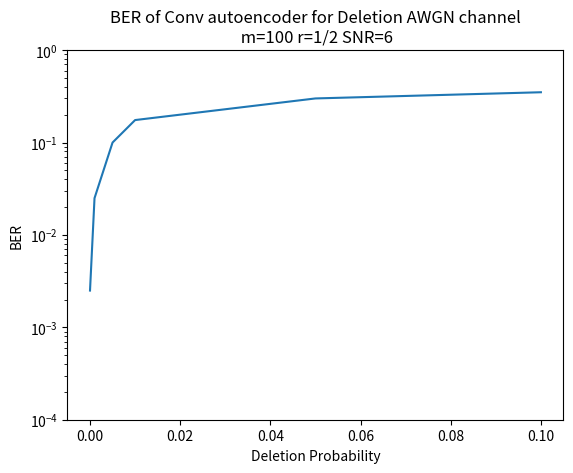

Recreate this plot in Python. (Note: this script raises an exception after producing the figure.)
# -*- coding: utf-8 -*-

import numpy as np
import matplotlib.pyplot as plt

results = np.array([(0, 0.0025), (0.001, 0.025), (0.005, 0.10), (0.01, 0.175), (0.05, 0.3), (0.1, 0.35)])
plt.plot(results[:, 0], results[:, 1])
plt.yscale('log')
plt.yticks([1, 1e-1, 1e-2, 1e-3, 1e-4])
plt.xlabel("Deletion Probability")
plt.ylabel("BER")
plt.title("BER of Conv autoencoder for Deletion AWGN channel\n m=100 r=1/2 SNR=6")
plt.savefig('../saves/conv Deletion AWGN.png', dpi=300)
plt.clf()

results = np.array([(-1, 0.105), (0, 0.080), (1, 0.0562), (2, 0.0358), (3, 0.0219), (4, 0.012), (6, 0.002), (8, 0.0002)])
plt.plot(results[:, 0], results[:, 1])
plt.yscale('log')
plt.yticks([1, 1e-1, 1e-2, 1e-3, 1e-4])
plt.xticks(results[:, 0])
plt.xlabel("SNR")
plt.ylabel("BER")
plt.title("BER of Conv autoencoder for AWGN channel\n m=100 r=1/2")
plt.savefig('../saves/conv AWGN.png', dpi=300)
